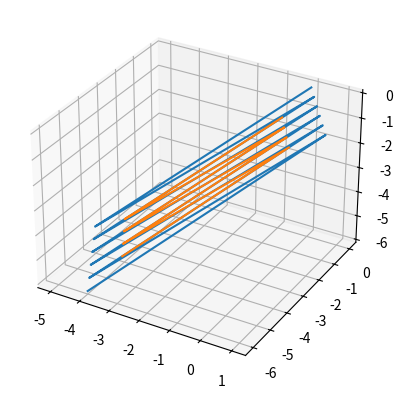

Here is the Python script that generated this plot:
import numpy as np
import typing as ty

class Point2D():
    def __init__(self, x:float, y:float):
        self.x = x
        self.y = y

    @classmethod
    def midpoint(cls, pts):
        return cls(sum([pt.x for pt in pts])/len(pts), sum([pt.y for pt in pts])/len(pts))
    
    def pythagoras(self, pt):
        return((self.x-pt.x)**2+(self.y-pt.y)**2)**.5

class Direction2D():
    def __init__(self, dx:float, dy:float):
        magn = (dx**2+dy**2)**.5
        self.x = dx/magn
        self.y = dy/magn

    def step(self, pt:Point2D, dist:float): #moving a point a certain distance along the direction
        return Point2D(pt.x+self.x*dist, pt.y+self.y*dist)
    
    @classmethod
    def by_angle(cls, angle:float, radians=True):
        if not radians:
            angle *= np.pi/180
        return Direction2D(np.cos(angle), np.sin(angle))
    
    @classmethod #used to obtain directions between adjacent points
    def from_pts(cls, p1:Point2D, p2:Point2D):
        delta_y = p2.y-p1.y
        delta_x = p2.x-p1.x
        return cls(delta_x, delta_y)
    
    @classmethod
    def rotate(cls, dir, angle):
        sine = np.sin(angle)
        cosine = np.cos(angle)
        rotation_matrix = np.asmatrix([[cosine, -sine], [sine, cosine]])
        #to unpack we need to convert it back to an array
        rotated = np.array(np.matmul(rotation_matrix, np.asmatrix([[dir.x], [dir.y]])))
        return cls(rotated[0][0], rotated[1][0])


class Line2D():
    def __init__(self, pt:Point2D, dir:Direction2D):
        self.pt = pt
        self.dir = dir

    @classmethod
    def from_pts(cls, pt1:Point2D, pt2:Point2D):
        return cls(pt1, Direction2D.from_pts(pt1, pt2))
    
    def intersect(self, line):
        m = (-line.dir.x*(line.pt.y-self.pt.y)+line.dir.y*(line.pt.x-self.pt.x))/(-self.dir.y*line.dir.x+self.dir.x*line.dir.y)
        return self.dir.step(self.pt, m)
    

class Point3D():
    def __init__(self, x:float, y:float, z:float):
        self.x = x
        self.y = y
        self.z = z

    def pythagoras(self, pt):
        return((self.x-pt.x)**2+(self.y-pt.y)**2+(self.z-pt.z)**2)**.5
    
    def pt_between(self, pt, ratio=.5):
        sr = 1-ratio
        return Point3D(sr*self.x+ratio*pt.x, sr*self.y+ratio*pt.y, sr*self.z+ratio*pt.z)
    
    def pts_between(self, pt, n):
        ratios = np.linspace(0, 1, n)
        return [self.pt_between(pt, ratio) for ratio in ratios]

class Direction3D():
    def __init__(self, dx:float, dy:float, dz:float):
        magn = (dx**2+dy**2+dz**2)**.5
        self.x = dx/magn
        self.y = dy/magn
        self.z = dz/magn

    def step(self, pt:Point3D, dist:float): #moving a point a certain distance along the direction
        return Point3D(pt.x+self.x*dist, pt.y+self.y*dist, pt.z+self.z*dist)
    
    @classmethod #used to obtain directions between adjacent points
    def from_pts(cls, p1:Point3D, p2:Point3D):
        delta_y = p2.y-p1.y
        delta_x = p2.x-p1.x
        delta_z = p2.z-p1.z
        return cls(delta_x, delta_y, delta_z)

class Mesh3D():
    def __init__(self):
        self.nodes:ty.List[Point3D] = list()
        self.connections:ty.List[int] = list()

    def pyfe3D(self):
        "here be all the re-formatting of the code so it can be used with pyfe3D"
        ncoords = np.vstack(([node.x for node in self.nodes],
                             [node.y for node in self.nodes],
                             [node.z for node in self.nodes]))
        x = ncoords[:, 0]
        y = ncoords[:, 1]
        z = ncoords[:, 2]
        ncoords_flatten = ncoords.flatten()
        return ncoords, x, y, z, ncoords_flatten
    
    def register(self, pts:ty.List[Point3D]):
        "registers a list of points into the mesh, returns the ID space they occupy"
        "TODO: returns a list of special indices"
        firstIndex = len(self.nodes)
        self.nodes += pts
        lastIndex = len(self.nodes)-1
        return np.linspace(firstIndex, lastIndex, len(pts))
    
    def quad_interconnect(self, ids):
        "creates a set of quad connections between elements taking the four adjacent elements on the list"
        "assumes a list where nodes next to each other are next to each other on the array"
        n1s = ids[:, :-1]
        n2s = ids[:, 1:]
        n3s = ids[1:, :]
        n4s = ids[:-1, :]
        for i in range(len(n1s)):
            self.connections.append([n1s[i], n2s[i], n3s[i], n4s[i]])
    
    def quad_connect(self, ids1, ids2):
        pass

    def spring_connect(self, ids1, ids2):
        pass



'''Utility functions with geometric classes'''

def quad_mesh(pt1:Point3D, pt2:Point3D, pt3:Point3D, pt4:Point3D,
              ne12:int, ne14:int, end12=True, end23=True, end34=True, end41=True):
    '''PLZ INPUT PTS ALONG THE PERIMETER! USE CONVEX QUADRANGLES!'''
    '''creates a grid of nodes between the 4 points'''
    #0)number of elements -> number of nodes
    n12 = ne12+1
    n14 = ne14+1

    #1) point creation
    points12 = pt1.pts_between(pt2, n12)
    points43 = pt4.pts_between(pt3, n12) #to make it in same direction
    pts = list()
    #including 23 and 41 boundaries
    looprange = range(n12)
    if not end23:
        looprange = looprange[:-1]
    if not end41:
        looprange = looprange[1:]
    for i in looprange:
        newPts = points12[i].pts_between(points43[i], n14)
        #adjusting the ends
        if not end12:
            newPts = newPts[1:]
        if not end34:
            newPts = newPts[:-1]
        pts += newPts
    
    return pts

def pts2coords2D(pts:ty.List[Point2D]):
    return [pt.x for pt in pts], [pt.y for pt in pts]

def pts2coords3D(pts:ty.List[Point3D]):
    return [pt.x for pt in pts], [pt.y for pt in pts], [pt.z for pt in pts]

if __name__ == "__main__":
    pt1 = Point3D(0, 0, 0)
    pt2 = Point3D(1, -1, -1)
    pt3 = Point3D(-4, -6, -6)
    pt4 = Point3D(-5, -4, -5)
    mesh = quad_mesh(pt1, pt2, pt3, pt4, 5, 7)
    meshne = quad_mesh(pt1, pt2, pt3, pt4, 5, 7, False, False, False, False)
    from mpl_toolkits import mplot3d
    import matplotlib.pyplot as plt
    fig = plt.figure()
    ax = plt.axes(projection='3d')
    plt.plot(*pts2coords3D(mesh))
    plt.plot(*pts2coords3D(meshne))
    plt.show()
